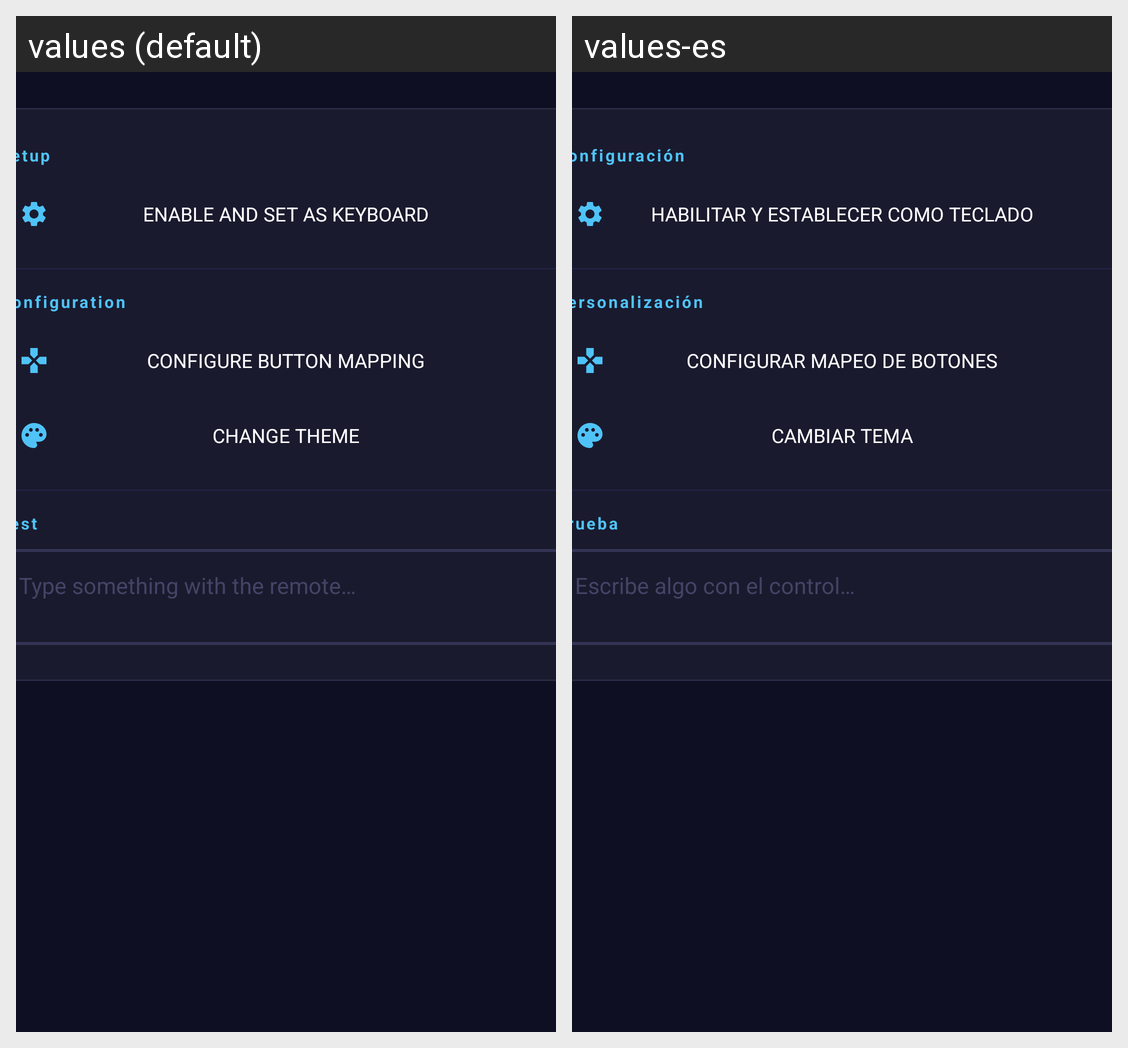

For this localized Android screen grid, give each drawn string resource with its value in every locale shown.
Android screen res/layout/activity_setup.xml rendered under 2 locales, left to right: values (default), values-es. Device: Nexus 5 (rendered at 1080×1920; each locale shown at half size, 540×960, under a caption strip naming it); theme Theme.T9Remote.
Strings drawn on this screen, with the default value and each locale's value (text and hints the layout hard-codes, and strings that could not be matched under every locale, appear in the picture but are not listed):

section_setup
  values: Setup
  values-es: Configuración

btn_enable_select
  values: Enable and set as keyboard
  values-es: Habilitar y establecer como teclado

section_config
  values: Configuration
  values-es: Personalización

btn_key_mapping
  values: Configure button mapping
  values-es: Configurar mapeo de botones

btn_theme_picker
  values: Change theme
  values-es: Cambiar tema

section_test
  values: Test
  values-es: Prueba

test_hint
  values: Type something with the remote…
  values-es: Escribe algo con el control…
